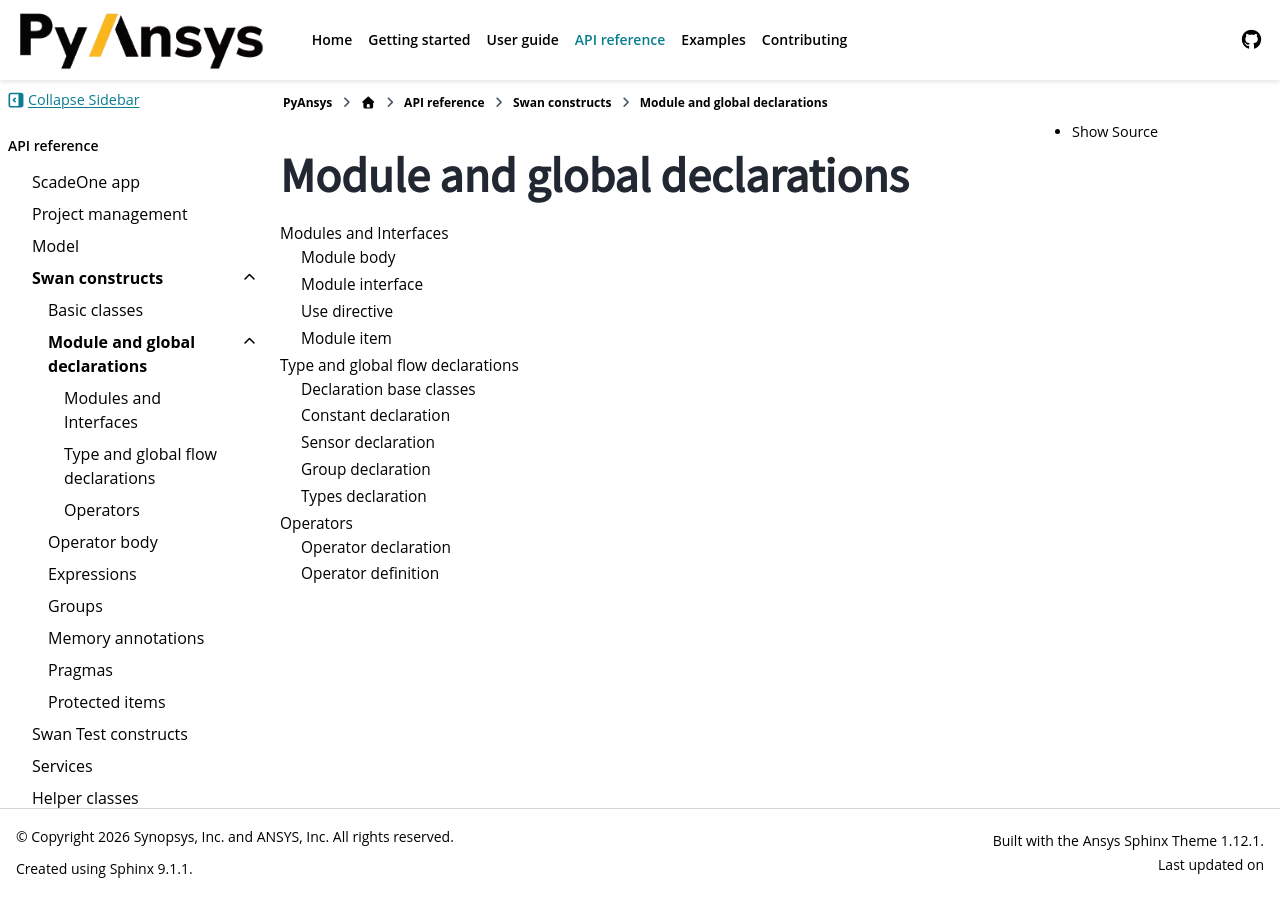

repository: ansys/pyscadeone · page: pull/55/api/language/module_global/index.html · generator: sphinx

Module and global declarations
==============================

.. toctree::
   :maxdepth: 2

   module
   declarations/index
   operator_decl
